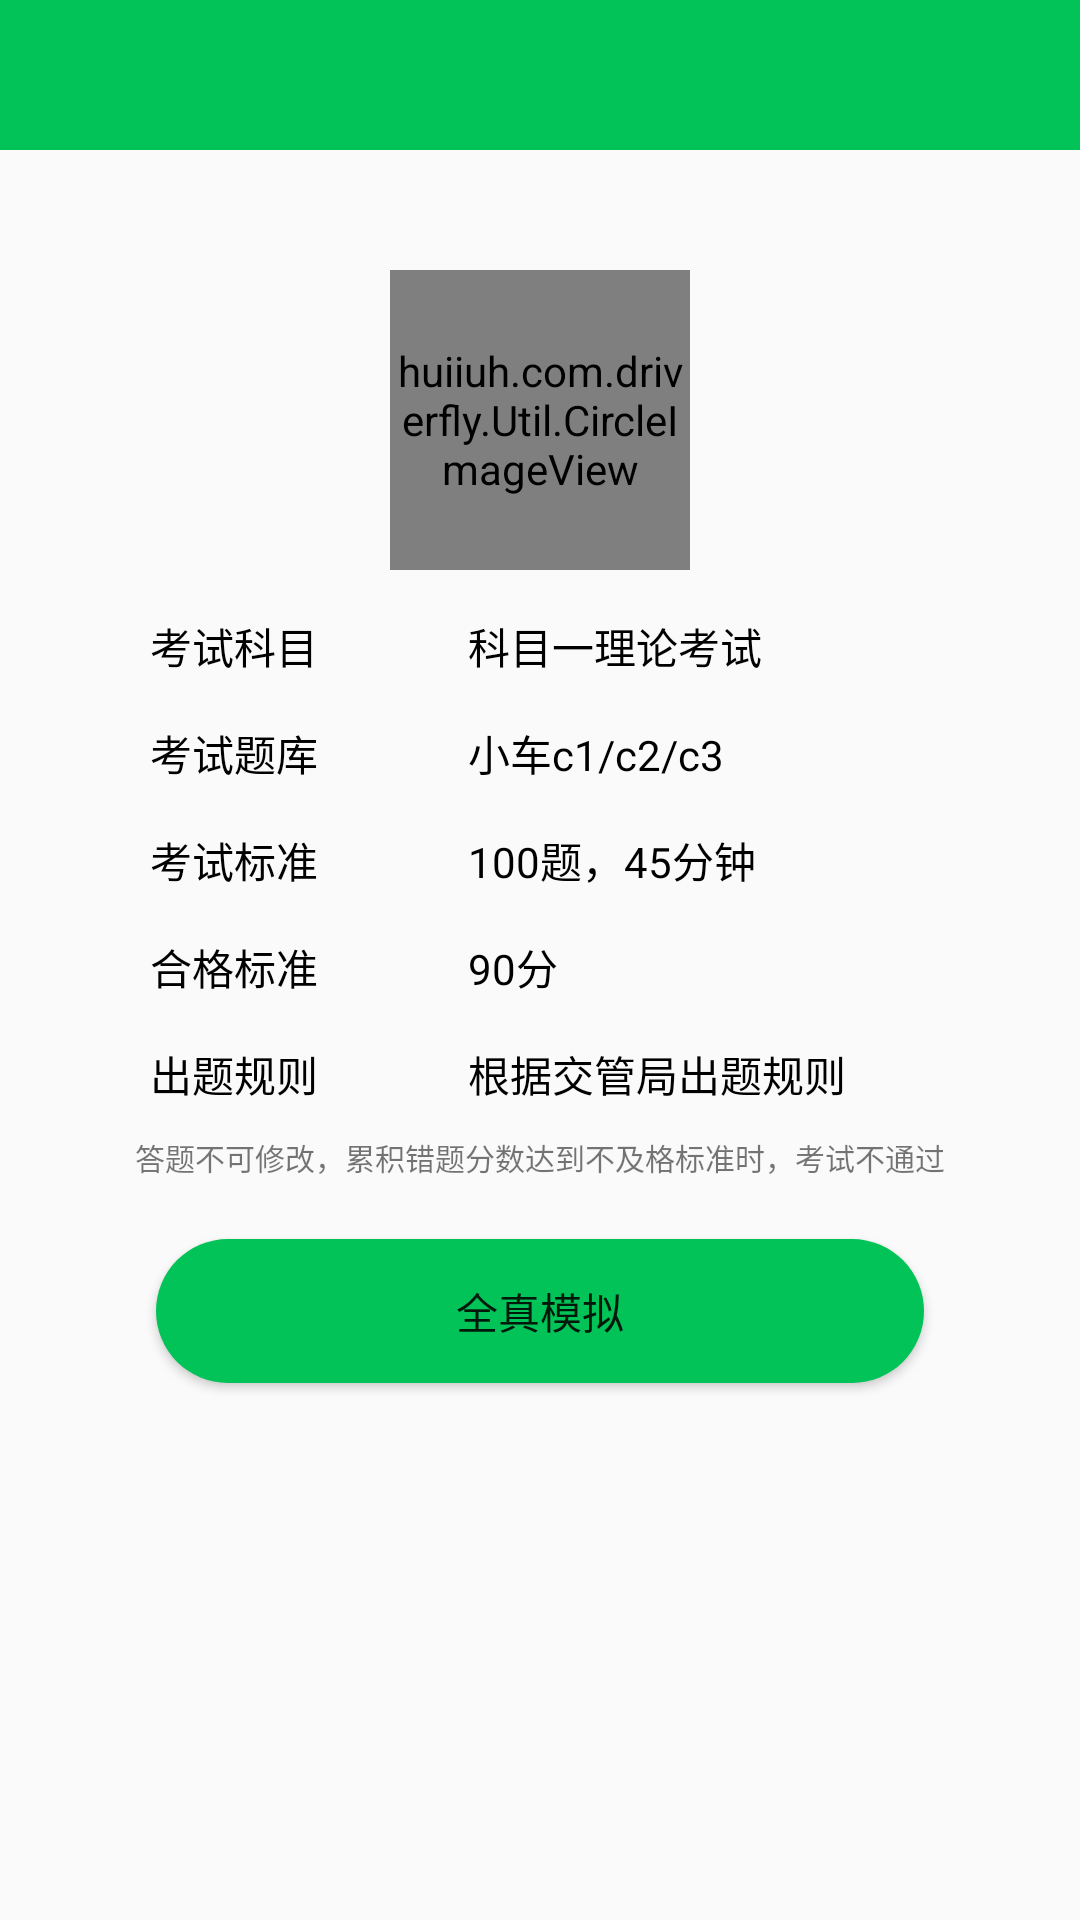

Reconstruct the res/layout file that produces this screen, plus the resources it refers to.
<!-- AndroidManifest.xml: application theme Theme.AppCompat.Light.NoActionBar -->
<!-- res/layout/activity_introduce.xml -->
<?xml version="1.0" encoding="utf-8"?>
<LinearLayout
    xmlns:android="http://schemas.android.com/apk/res/android"
    xmlns:app="http://schemas.android.com/apk/res-auto"
    xmlns:tools="http://schemas.android.com/tools"
    android:layout_width="match_parent"
    android:layout_height="match_parent"
    android:orientation="vertical"
    tools:context="huiiuh.com.driverfly.Activity.IntroduceActivity">

    <include layout="@layout/titlebar"></include>

    <huiiuh.com.driverfly.Util.CircleImageView
        android:id="@+id/circleimageview"
        android:layout_width="100dp"
        android:layout_height="100dp"
        android:layout_gravity="center"
        android:layout_marginTop="40dp"
        android:src="@drawable/rank_my_photo"
        ></huiiuh.com.driverfly.Util.CircleImageView>
    <LinearLayout
        android:layout_width="match_parent"
        android:layout_height="wrap_content"
        android:layout_marginLeft="50dp"
        android:layout_marginTop="15dp">

        <TextView
            android:layout_width="wrap_content"
            android:layout_height="wrap_content"
            android:text="考试科目"
            android:textColor="@android:color/black"/>

        <TextView
            android:id="@+id/kaoshikemu"
            android:layout_width="wrap_content"
            android:layout_height="wrap_content"
            android:layout_marginLeft="50dp"
            android:text="科目一理论考试"
            android:textColor="@android:color/black"/>
    </LinearLayout>
    <LinearLayout
        android:layout_width="match_parent"
        android:layout_height="wrap_content"
        android:layout_marginLeft="50dp"
        android:layout_marginTop="15dp">

        <TextView
            android:layout_width="wrap_content"
            android:layout_height="wrap_content"
            android:text="考试题库"
            android:textColor="@android:color/black"/>

        <TextView
            android:id="@+id/kaoshitiku"
            android:layout_width="wrap_content"
            android:layout_height="wrap_content"
            android:layout_marginLeft="50dp"
            android:text="小车c1/c2/c3"
            android:textColor="@android:color/black"/>
    </LinearLayout>

    <LinearLayout
        android:layout_width="match_parent"
        android:layout_height="wrap_content"
        android:layout_marginLeft="50dp"
        android:layout_marginTop="15dp"
        >

        <TextView
            android:layout_width="wrap_content"
            android:layout_height="wrap_content"
            android:text="考试标准"
            android:textColor="@android:color/black"/>

        <TextView
            android:id="@+id/kaoshibiaozhun"
            android:layout_width="wrap_content"
            android:layout_height="wrap_content"
            android:layout_marginLeft="50dp"
            android:text="100题，45分钟"
            android:textColor="@android:color/black"/>
    </LinearLayout>

    <LinearLayout
        android:layout_width="match_parent"
        android:layout_height="wrap_content"
        android:layout_marginLeft="50dp"
        android:layout_marginTop="15dp"
        >

        <TextView
            android:layout_width="wrap_content"
            android:layout_height="wrap_content"
            android:text="合格标准"
            android:textColor="@android:color/black"/>

        <TextView

            android:layout_width="wrap_content"
            android:layout_height="wrap_content"
            android:layout_marginLeft="50dp"
            android:text="90分"
            android:textColor="@android:color/black"/>
    </LinearLayout>

    <LinearLayout
        android:layout_width="match_parent"
        android:layout_height="wrap_content"
        android:layout_marginLeft="50dp"
        android:layout_marginTop="15dp"
        >

        <TextView
            android:layout_width="wrap_content"
            android:layout_height="wrap_content"
            android:text="出题规则"
            android:textColor="@android:color/black"/>

        <TextView
            android:id="@+id/tv_guize"
            android:layout_width="wrap_content"
            android:layout_height="wrap_content"
            android:layout_marginLeft="50dp"
            android:text="根据交管局出题规则"
            android:textColor="@android:color/black"/>
    </LinearLayout>

    <TextView
        android:id="@+id/tv_jifenguize"
        android:layout_width="wrap_content"
        android:layout_height="wrap_content"
        android:layout_gravity="center"
        android:layout_marginTop="10dp"
        android:text="答题不可修改，累积错题分数达到不及格标准时，考试不通过"
        android:textSize="10sp"/>

    <Button
        android:id="@+id/btn_startTest"
        android:layout_width="wrap_content"
        android:layout_height="wrap_content"
        android:layout_gravity="center"
        android:layout_marginTop="20dp"
        android:background="@drawable/button_type"
        android:text="全真模拟"/>
</LinearLayout>
<!-- res/layout/titlebar.xml (included above) -->
<?xml version="1.0" encoding="utf-8"?>
<LinearLayout xmlns:android="http://schemas.android.com/apk/res/android"
              android:layout_width="match_parent"
              android:layout_height="wrap_content"
              android:orientation="vertical">

    <RelativeLayout
        android:id="@+id/titleBar"
        android:layout_width="match_parent"
        android:layout_height="50dp"
        android:background="#02c357"
        android:orientation="horizontal">

        <ImageView
            android:visibility="invisible"
            android:id="@+id/titleBack"
            android:layout_width="wrap_content"
            android:layout_height="wrap_content"
            android:layout_alignParentLeft="true"
            android:layout_centerVertical="true"
            android:layout_marginLeft="5dp"
            android:src="@drawable/abc_ic_ab_back_mtrl_am_alpha"/>

        <RadioGroup
            android:id="@+id/titlebar_rg"
            android:layout_width="wrap_content"
            android:layout_height="wrap_content"
            android:layout_centerInParent="true"
            android:orientation="horizontal"
            android:visibility="invisible">

            <RadioButton
                android:id="@+id/btn_dati"
                android:layout_width="wrap_content"
                android:layout_height="wrap_content"
                android:background="@drawable/smallbutton_type"
                android:button="@null"
                android:text="答题模式"
                android:textColor="@drawable/titlebar_text_selector"/>


            <RadioButton
                android:id="@+id/btn_beiti"
                android:layout_width="wrap_content"
                android:layout_height="wrap_content"
                android:background="@drawable/smallbutton_type"
                android:button="@null"
                android:text="背题模式"
                android:textColor="@drawable/titlebar_text_selector"/>
        </RadioGroup>


        <TextView
            android:id="@+id/titleName"
            android:layout_width="wrap_content"
            android:layout_height="wrap_content"
            android:layout_centerInParent="true"
            android:text="标题"
            android:visibility="invisible"
            android:textColor="@android:color/white"
            android:textSize="25sp"/>

        <ImageView
            android:visibility="invisible"
            android:id="@+id/titleFunction"
            android:layout_width="wrap_content"
            android:layout_height="wrap_content"
            android:layout_alignParentRight="true"
            android:layout_centerVertical="true"
            android:layout_marginRight="5dp"
            android:background="@drawable/textsize_selector"/>
    </RelativeLayout>
</LinearLayout>
<!-- resources referenced by this layout -->
<resources>
  <!-- drawable button_type (drawable) -->
  <?xml version="1.0" encoding="utf-8"?>
  <shape xmlns:android="http://schemas.android.com/apk/res/android"
         android:shape="rectangle">
      <corners android:radius="55dp"></corners>
      <solid android:color="#02c357"></solid>
      <padding
          android:bottom="10dp"
          android:left="100dp"
          android:right="100dp"
          android:top="10dp"></padding>
      
  </shape>
  <!-- drawable rank_my_photo: png bitmap (drawable-hdpi, 699 bytes) -->
  <!-- drawable smallbutton_type (drawable) -->
  <?xml version="1.0" encoding="utf-8"?>
  <selector xmlns:android="http://schemas.android.com/apk/res/android">
      <item android:state_checked="false">
          <shape android:shape="rectangle">
              <corners android:radius="5dp"></corners>
              <solid android:color="#02c357"></solid>
              <padding android:bottom="10dp"
                       android:left="10dp"
                       android:right="10dp"
                       android:top="10dp">
              </padding>
          </shape>
      </item>
      <item android:state_checked="true">
          <shape android:shape="rectangle">
              <corners android:radius="5dp"></corners>
              <solid android:color="#ffffff"></solid>
  
          </shape>
      </item>
  </selector>
  <!-- drawable textsize_selector (drawable) -->
  <?xml version="1.0" encoding="utf-8"?>
  <selector xmlns:android="http://schemas.android.com/apk/res/android">
  <item android:drawable="@drawable/toutiao__ic_font_size" android:state_pressed="false"></item>
  <item android:drawable="@drawable/toutiao__ic_font_size_night" android:state_pressed="true"></item>
  </selector>
  <!-- drawable titlebar_text_selector (drawable) -->
  <?xml version="1.0" encoding="utf-8"?>
  <selector xmlns:android="http://schemas.android.com/apk/res/android">
      <item android:color="#fafafa" android:state_checked="false"/>
      <item android:color="#04c358" android:state_checked="true"/>
  </selector>
  <!-- drawable toutiao__ic_font_size: png bitmap (drawable-hdpi, 527 bytes) -->
  <!-- drawable toutiao__ic_font_size_night: png bitmap (drawable-hdpi, 527 bytes) -->
</resources>
